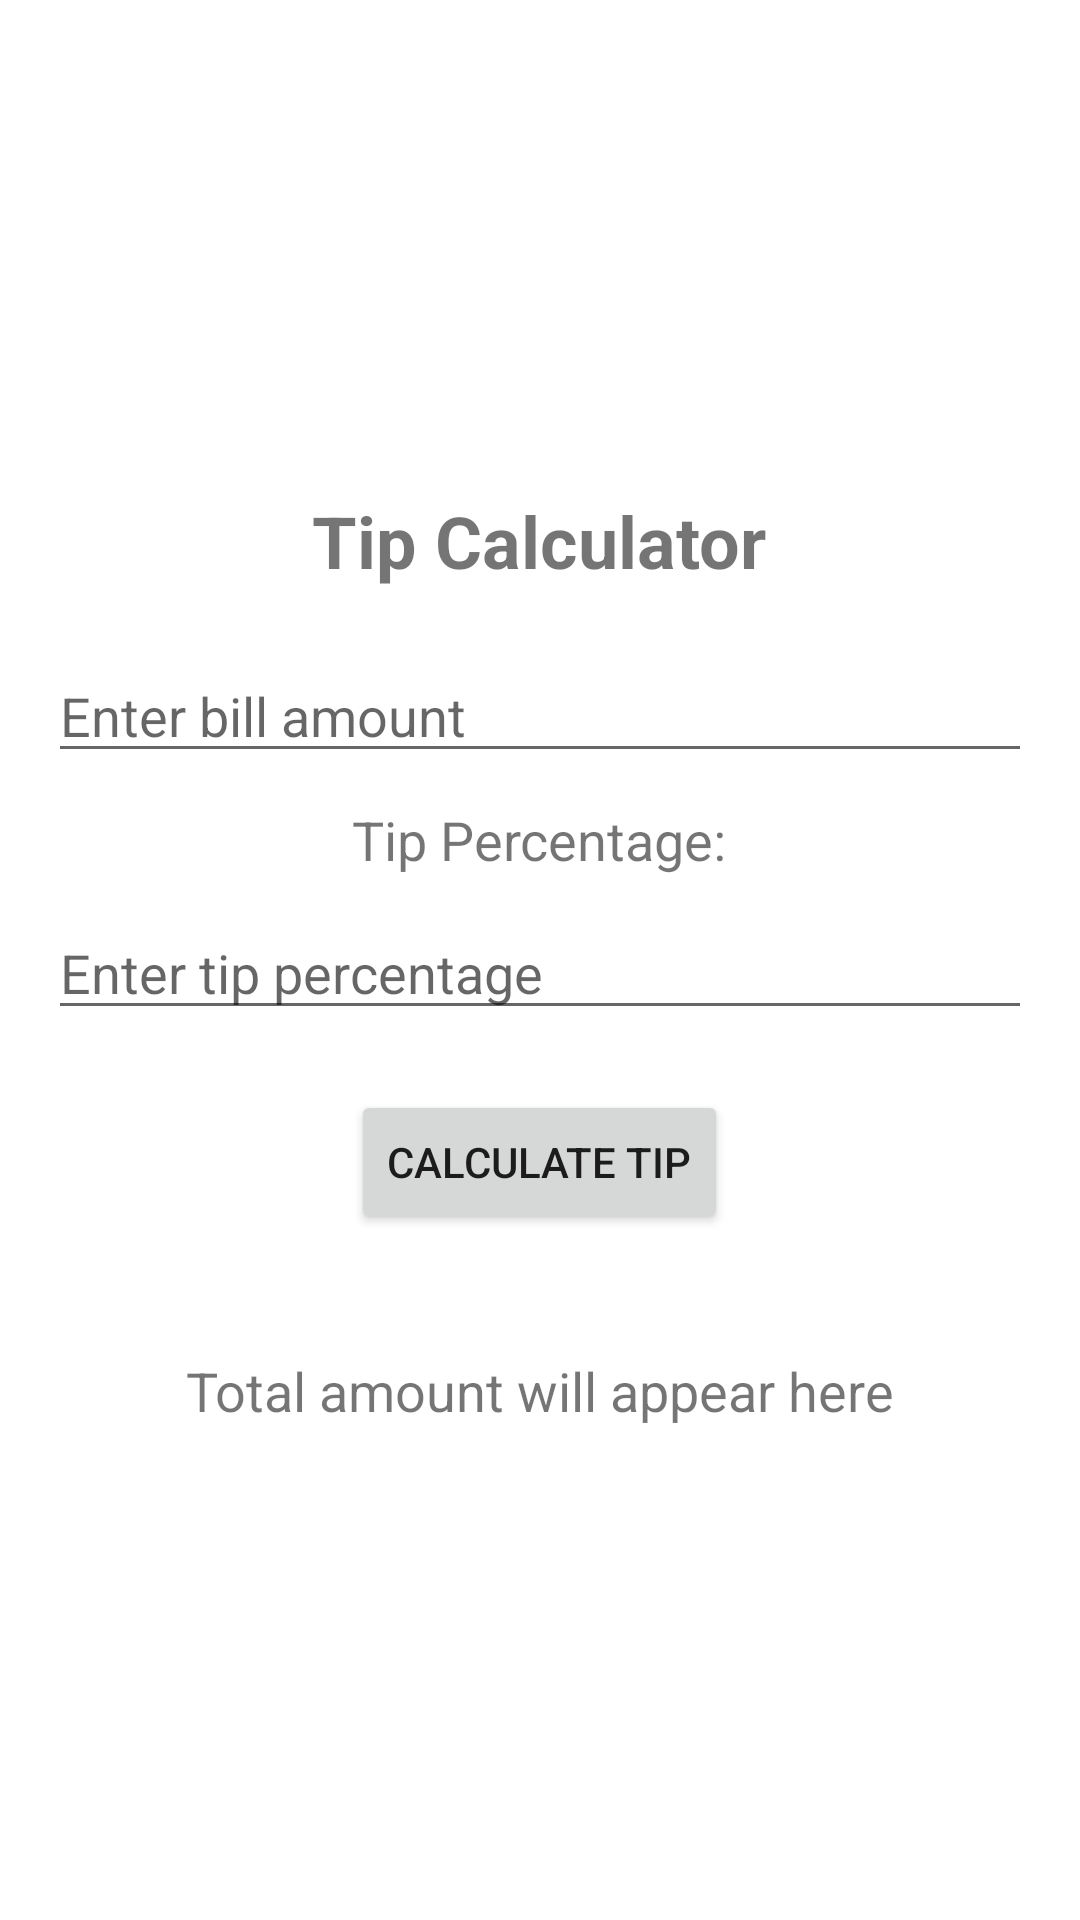

This screen was rendered from an Android layout file. Write that file and the resources it references.
<!-- AndroidManifest.xml: application theme Theme.My_Thrd -->
<!-- res/layout/content_main.xml -->
<LinearLayout
    xmlns:android="http://schemas.android.com/apk/res/android"
    android:layout_width="match_parent"
    android:layout_height="match_parent"
    android:orientation="vertical"
    android:gravity="center"
    android:padding="16dp">

    <TextView
        android:id="@+id/textViewTitle"
        android:layout_width="wrap_content"
        android:layout_height="wrap_content"
        android:text="Tip Calculator"
        android:textSize="24sp"
        android:textStyle="bold"
        android:layout_marginBottom="20dp" />

    <EditText
        android:id="@+id/editTextBillAmount"
        android:layout_width="match_parent"
        android:layout_height="wrap_content"
        android:hint="Enter bill amount"
        android:inputType="numberDecimal"
        android:textSize="18sp"
        android:layout_marginBottom="10dp" />

    <TextView
        android:id="@+id/textViewTipLabel"
        android:layout_width="wrap_content"
        android:layout_height="wrap_content"
        android:text="Tip Percentage:"
        android:textSize="18sp"
        android:layout_marginBottom="10dp" />

    <EditText
        android:id="@+id/editTextTipPercentage"
        android:layout_width="match_parent"
        android:layout_height="wrap_content"
        android:hint="Enter tip percentage"
        android:inputType="number"
        android:textSize="18sp"
        android:layout_marginBottom="20dp" />

    <Button
        android:id="@+id/buttonCalculate"
        android:layout_width="wrap_content"
        android:layout_height="wrap_content"
        android:text="Calculate Tip"
        android:layout_marginBottom="20dp" />

    <TextView
        android:id="@+id/textViewResult"
        android:layout_width="wrap_content"
        android:layout_height="wrap_content"
        android:text="Total amount will appear here"
        android:textSize="18sp"
        android:layout_marginTop="20dp" />
</LinearLayout>
<!-- resources referenced by this layout -->
<resources>
  <style name="Theme.My_Thrd" parent="Theme.MaterialComponents.DayNight.DarkActionBar">
          
          <item name="colorPrimary">@color/purple_500</item>
          <item name="colorPrimaryVariant">@color/purple_700</item>
          <item name="colorOnPrimary">@color/white</item>
          
          <item name="colorSecondary">@color/teal_200</item>
          <item name="colorSecondaryVariant">@color/teal_700</item>
          <item name="colorOnSecondary">@color/black</item>
          
          <item name="android:statusBarColor">?attr/colorPrimaryVariant</item>
          
      </style>
  <color name="purple_500">#2878af</color>
  <color name="purple_700">#7B1FA2</color>
  <color name="white">#FFFFFF</color>
  <color name="teal_200">#03DAC5</color>
  <color name="teal_700">#018786</color>
  <color name="black">#000000</color>
</resources>
